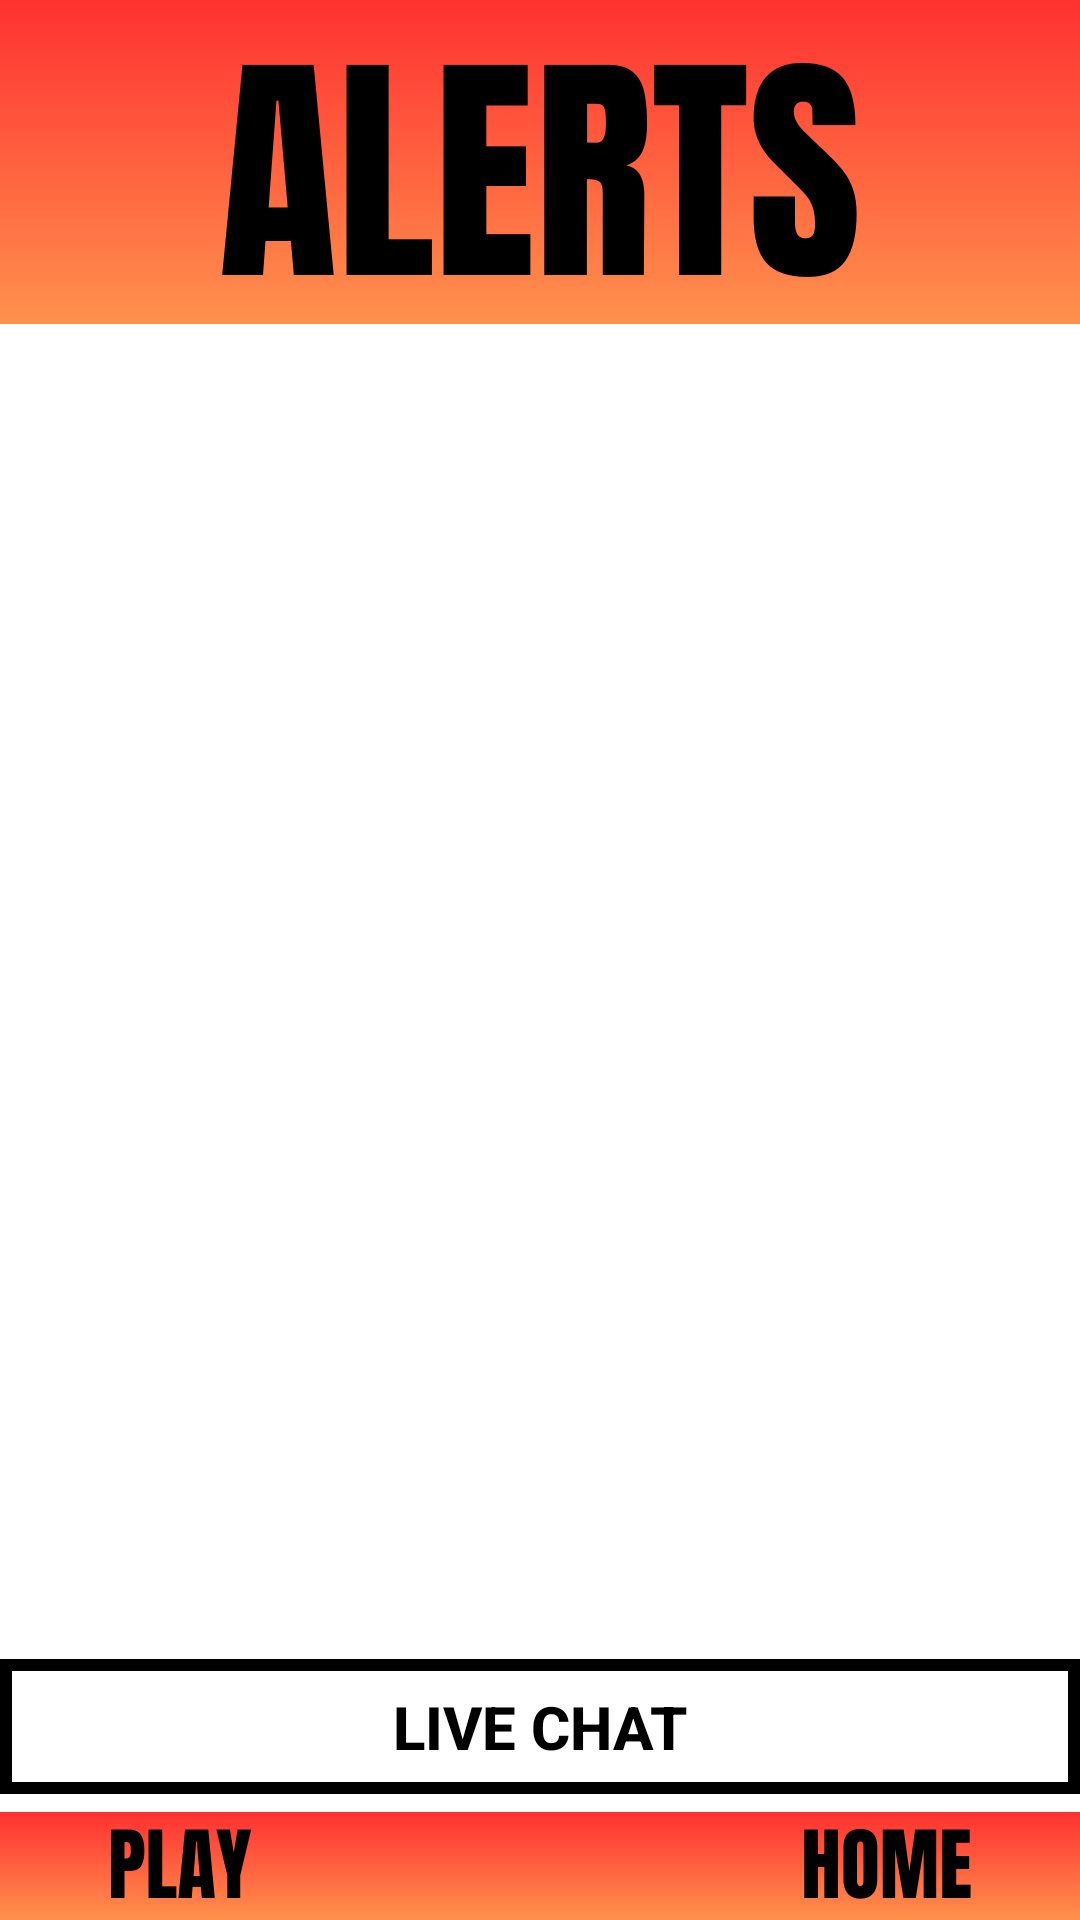

Write the Android layout XML for this screen, with the resource values it uses.
<!-- AndroidManifest.xml: application theme Theme.MusiQuest -->
<!-- res/layout/activity_alerts.xml -->
<?xml version="1.0" encoding="utf-8"?>
<RelativeLayout xmlns:android="http://schemas.android.com/apk/res/android"
    xmlns:app="http://schemas.android.com/apk/res-auto"
    xmlns:tools="http://schemas.android.com/tools"
    android:layout_width="match_parent"
    android:layout_height="match_parent"
    tools:context=".ProfilePage"
    android:background="@drawable/alerts">

    <Button
        android:id="@+id/playButton"
        android:layout_width="200dp"
        android:layout_height="wrap_content"
        android:layout_alignEnd="@+id/homeButton"
        android:layout_alignParentStart="true"
        android:layout_alignParentBottom="true"
        android:layout_marginStart="3dp"
        android:layout_marginTop="663dp"
        android:layout_marginEnd="208dp"
        android:layout_marginBottom="-2dp"
        android:background="#00FF0000"
        android:backgroundTint="@color/transparent" />

    <Button
        android:id="@+id/homeButton"
        android:layout_width="206dp"
        android:layout_height="wrap_content"
        android:layout_alignParentEnd="true"
        android:layout_alignParentBottom="true"
        android:layout_centerHorizontal="true"
        android:layout_gravity="bottom|center_horizontal"
        android:layout_marginStart="135dp"
        android:layout_marginTop="680dp"
        android:layout_marginEnd="0dp"
        android:layout_marginBottom="-3dp"
        android:background="#00FF0000"
        android:backgroundTint="@color/transparent" />

    <Button
        android:id="@+id/liveChatButton"
        android:layout_width="match_parent"
        android:layout_height="45dp"
        android:layout_alignParentStart="true"
        android:layout_alignParentBottom="true"
        android:layout_marginBottom="42dp"
        android:background="@drawable/clear_outlined_rectangle"
        android:backgroundTint="#000000"
        android:text="@string/live_chat_button"
        android:textAlignment="center"
        android:textColor="@color/black"
        android:textSize="20sp"
        android:textStyle="bold" />


</RelativeLayout>
<!-- resources referenced by this layout -->
<resources>
  <color name="black">#FF000000</color>
  <color name="transparent">#00000000</color>
  <!-- drawable alerts: png bitmap (drawable, 47231 bytes) -->
  <!-- drawable clear_outlined_rectangle (drawable) -->
  <shape xmlns:android="http://schemas.android.com/apk/res/android"      android:shape="rectangle">
  
      <stroke android:width="4dp" android:color="@color/black" />
      <solid android:color="@android:color/transparent" />
      <corners android:radius="0dp" />
  
  </shape>
  <string name="live_chat_button">Live Chat</string>
  <style name="Theme.MusiQuest" parent="Base.Theme.MusiQuest" />
  <style name="Base.Theme.MusiQuest" parent="Theme.Material3.DayNight.NoActionBar">
          
          
      </style>
</resources>
